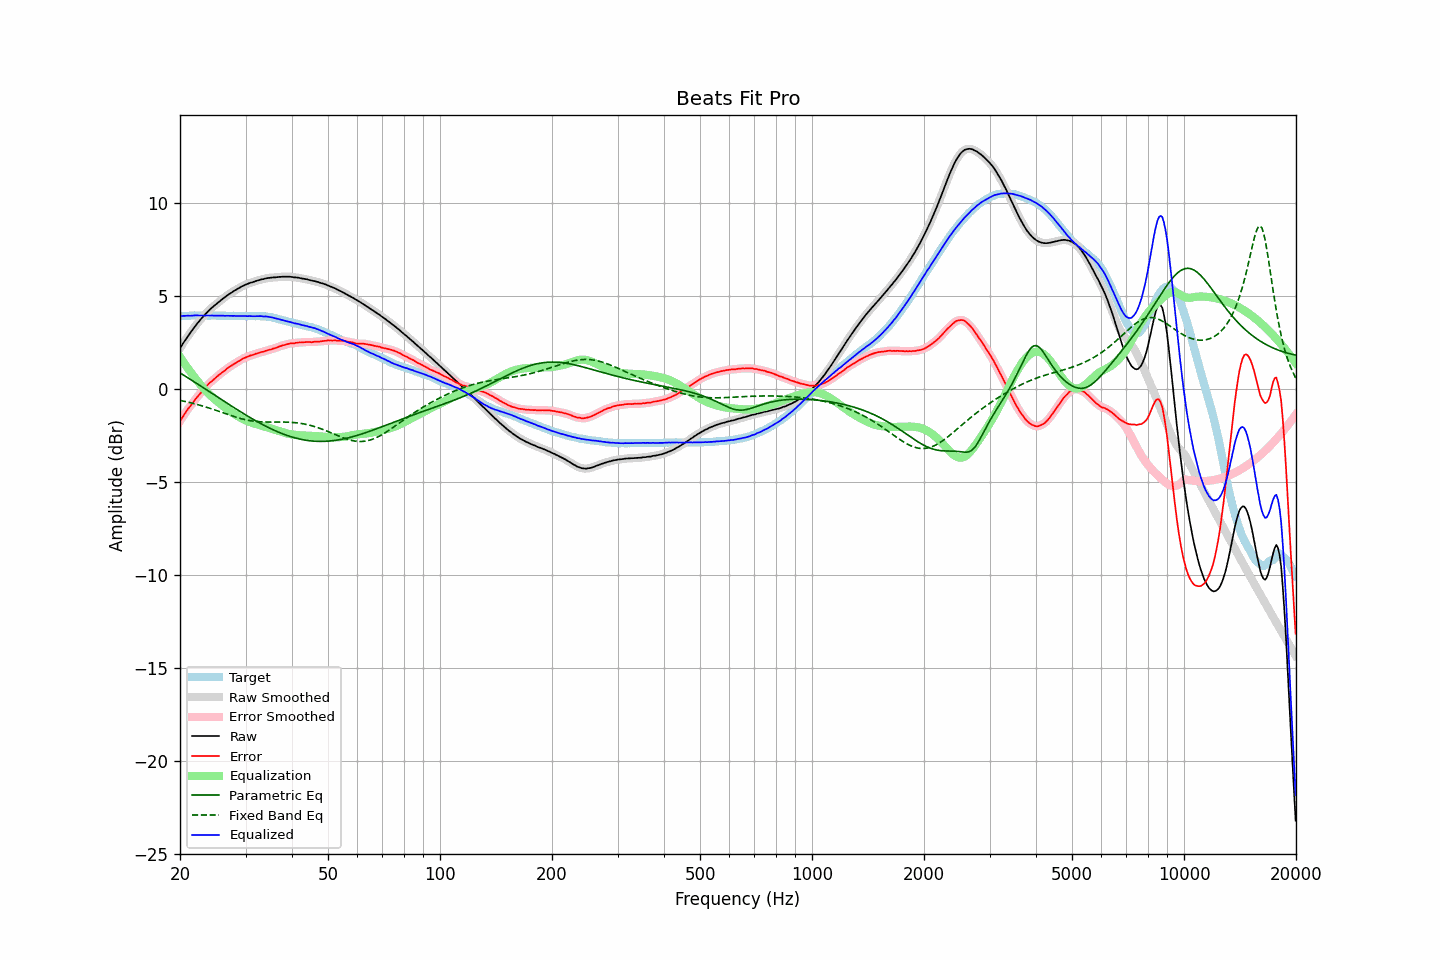

The data file committed next to this chart (first rows):
frequency, raw, error, smoothed, error_smoothed, equalization, parametric_eq, fixed_band_eq, equalized_raw, equalized_smoothed, target
20.00, 2.19, -1.73, 2.18, -1.73, 1.72, 0.86, -0.62, 3.91, 3.91, 3.91
20.20, 2.32, -1.60, 2.32, -1.59, 1.59, 0.81, -0.64, 3.91, 3.92, 3.91
20.40, 2.46, -1.46, 2.46, -1.46, 1.46, 0.75, -0.65, 3.92, 3.92, 3.92
20.61, 2.59, -1.34, 2.59, -1.33, 1.34, 0.70, -0.67, 3.92, 3.93, 3.92
20.81, 2.72, -1.20, 2.72, -1.20, 1.21, 0.64, -0.69, 3.93, 3.93, 3.92
21.02, 2.85, -1.07, 2.84, -1.08, 1.09, 0.59, -0.71, 3.94, 3.93, 3.92
21.23, 2.96, -0.97, 2.96, -0.97, 0.97, 0.54, -0.73, 3.93, 3.93, 3.93
21.44, 3.08, -0.86, 3.08, -0.86, 0.85, 0.48, -0.75, 3.93, 3.93, 3.94
21.66, 3.20, -0.74, 3.20, -0.75, 0.74, 0.43, -0.77, 3.94, 3.94, 3.94
21.87, 3.32, -0.63, 3.32, -0.63, 0.63, 0.37, -0.80, 3.95, 3.94, 3.95
22.09, 3.43, -0.51, 3.43, -0.52, 0.52, 0.32, -0.82, 3.95, 3.95, 3.94
22.31, 3.54, -0.41, 3.54, -0.41, 0.41, 0.26, -0.84, 3.95, 3.95, 3.95
22.54, 3.64, -0.30, 3.64, -0.30, 0.30, 0.20, -0.87, 3.94, 3.94, 3.94
22.76, 3.75, -0.20, 3.74, -0.20, 0.20, 0.15, -0.89, 3.95, 3.94, 3.95
22.99, 3.85, -0.10, 3.84, -0.10, 0.09, 0.09, -0.92, 3.94, 3.94, 3.95
23.22, 3.94, 0.00, 3.94, 0.00, -0.00, 0.04, -0.94, 3.93, 3.94, 3.94
23.45, 4.04, 0.10, 4.04, 0.10, -0.10, -0.02, -0.97, 3.94, 3.94, 3.94
23.69, 4.13, 0.19, 4.13, 0.20, -0.19, -0.08, -1.00, 3.94, 3.94, 3.93
23.92, 4.22, 0.28, 4.22, 0.28, -0.27, -0.13, -1.03, 3.95, 3.94, 3.93
24.16, 4.30, 0.37, 4.30, 0.36, -0.36, -0.19, -1.05, 3.94, 3.94, 3.93
24.40, 4.37, 0.43, 4.37, 0.43, -0.44, -0.25, -1.08, 3.93, 3.94, 3.94
24.65, 4.45, 0.51, 4.45, 0.51, -0.51, -0.30, -1.11, 3.93, 3.93, 3.94
24.89, 4.52, 0.58, 4.52, 0.58, -0.59, -0.36, -1.14, 3.93, 3.93, 3.94
25.14, 4.59, 0.66, 4.59, 0.66, -0.66, -0.42, -1.17, 3.93, 3.93, 3.93
25.39, 4.66, 0.73, 4.66, 0.73, -0.73, -0.47, -1.20, 3.93, 3.93, 3.93
25.65, 4.73, 0.80, 4.73, 0.80, -0.80, -0.53, -1.23, 3.93, 3.93, 3.93
25.91, 4.80, 0.87, 4.80, 0.87, -0.87, -0.58, -1.26, 3.93, 3.93, 3.93
26.16, 4.87, 0.93, 4.86, 0.93, -0.94, -0.64, -1.29, 3.93, 3.93, 3.94
26.43, 4.93, 0.99, 4.93, 1.00, -1.00, -0.70, -1.32, 3.92, 3.93, 3.93
26.69, 5.00, 1.07, 5.00, 1.07, -1.07, -0.75, -1.35, 3.93, 3.93, 3.92
26.96, 5.06, 1.14, 5.06, 1.13, -1.13, -0.81, -1.38, 3.93, 3.93, 3.92
27.23, 5.12, 1.20, 5.11, 1.20, -1.19, -0.86, -1.41, 3.93, 3.92, 3.92
27.50, 5.17, 1.25, 5.17, 1.25, -1.25, -0.92, -1.44, 3.92, 3.92, 3.92
27.77, 5.23, 1.30, 5.23, 1.30, -1.31, -0.98, -1.47, 3.92, 3.92, 3.93
28.05, 5.29, 1.36, 5.28, 1.36, -1.36, -1.03, -1.50, 3.93, 3.92, 3.93
28.33, 5.33, 1.41, 5.33, 1.41, -1.42, -1.08, -1.52, 3.91, 3.92, 3.91
28.62, 5.39, 1.47, 5.38, 1.47, -1.47, -1.14, -1.55, 3.92, 3.92, 3.91
28.90, 5.43, 1.51, 5.43, 1.52, -1.52, -1.19, -1.57, 3.91, 3.91, 3.92
29.19, 5.49, 1.57, 5.48, 1.57, -1.57, -1.25, -1.60, 3.92, 3.92, 3.92
29.48, 5.53, 1.62, 5.53, 1.61, -1.61, -1.30, -1.62, 3.92, 3.91, 3.91
29.78, 5.57, 1.66, 5.57, 1.66, -1.66, -1.35, -1.64, 3.91, 3.91, 3.91
30.08, 5.61, 1.69, 5.60, 1.70, -1.69, -1.41, -1.66, 3.91, 3.91, 3.91
30.38, 5.64, 1.73, 5.64, 1.73, -1.73, -1.46, -1.68, 3.91, 3.91, 3.90
30.68, 5.68, 1.77, 5.67, 1.77, -1.77, -1.51, -1.70, 3.91, 3.91, 3.91
30.99, 5.71, 1.80, 5.70, 1.80, -1.80, -1.56, -1.71, 3.91, 3.91, 3.91
31.30, 5.73, 1.82, 5.73, 1.82, -1.83, -1.61, -1.72, 3.90, 3.91, 3.91
31.61, 5.76, 1.84, 5.76, 1.85, -1.85, -1.66, -1.74, 3.90, 3.90, 3.91
31.93, 5.79, 1.89, 5.79, 1.88, -1.88, -1.71, -1.75, 3.91, 3.91, 3.90
32.24, 5.82, 1.91, 5.82, 1.91, -1.91, -1.76, -1.76, 3.91, 3.91, 3.91
32.57, 5.84, 1.93, 5.84, 1.94, -1.93, -1.81, -1.76, 3.90, 3.91, 3.91
32.89, 5.87, 1.96, 5.86, 1.96, -1.96, -1.85, -1.77, 3.91, 3.91, 3.90
33.22, 5.89, 1.99, 5.88, 1.98, -1.98, -1.90, -1.77, 3.90, 3.90, 3.90
33.55, 5.90, 2.00, 5.91, 2.01, -2.01, -1.95, -1.78, 3.89, 3.90, 3.90
33.89, 5.93, 2.03, 5.93, 2.03, -2.03, -1.99, -1.78, 3.89, 3.89, 3.90
34.23, 5.95, 2.06, 5.94, 2.06, -2.06, -2.03, -1.78, 3.89, 3.88, 3.88
34.57, 5.96, 2.09, 5.96, 2.09, -2.08, -2.08, -1.78, 3.87, 3.88, 3.87
34.92, 5.97, 2.11, 5.97, 2.11, -2.11, -2.12, -1.78, 3.86, 3.86, 3.86
35.27, 5.98, 2.12, 5.98, 2.13, -2.14, -2.16, -1.78, 3.84, 3.84, 3.85
35.62, 5.99, 2.17, 5.98, 2.16, -2.16, -2.20, -1.78, 3.82, 3.82, 3.82
35.97, 5.99, 2.18, 5.99, 2.19, -2.19, -2.24, -1.78, 3.80, 3.80, 3.81
... 635 more rows
